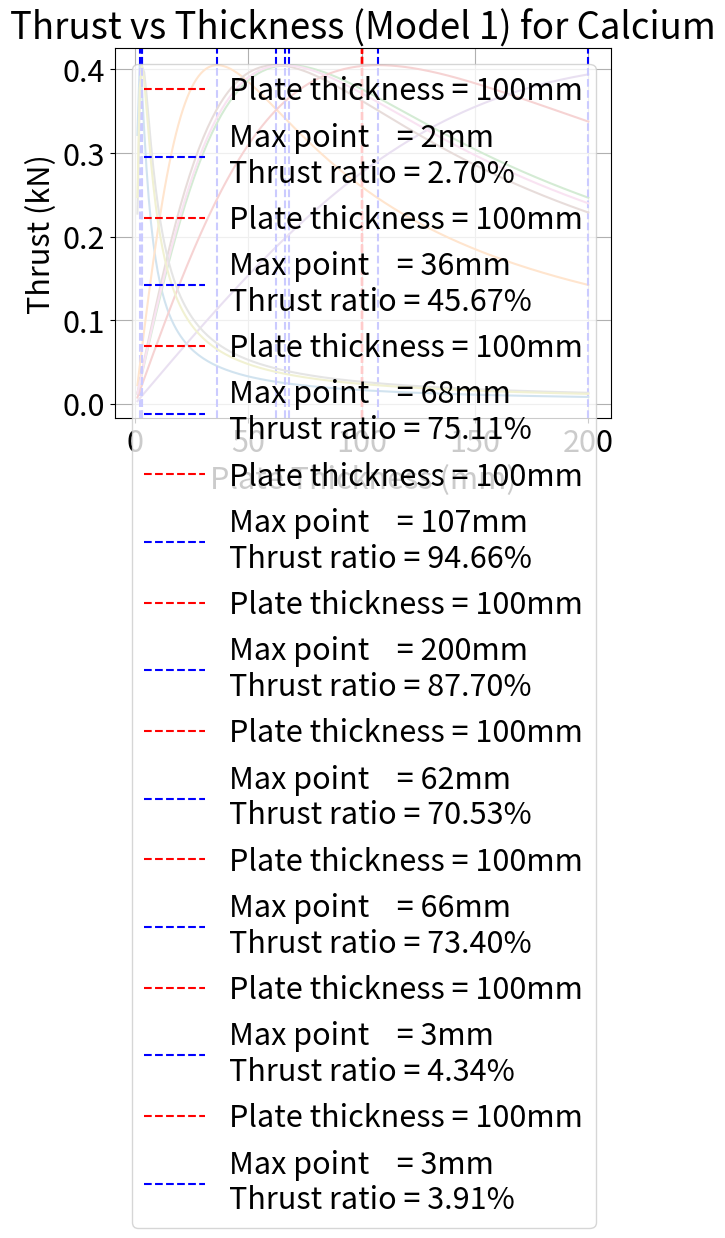

Generate this figure with matplotlib:
import math
import matplotlib.pyplot as plt
import numpy as np

# Parameters from user's data and prompt
MU0 = 4 * math.pi * 1e-7
TAU_P = 100.0  # m
W_COIL = 1.0   # m
L_ACTIVE = 3*TAU_P # m (assumed for scaling)
F_SLIP = 0.5  # Hz
B = 0.03104        # Tesla (assumed for scaling)
RHO = 420.0e-9 # Ohm-m (Al at 150K)
ALPHA = 0.0035 
ALU  = [26.5, 0.0039, "Pure Aluminum", 2700] # [resistivity in nano ohm meters, alpha in 1/K, name, density in kg/m^3]
TI   = [420, 0.0035, "Pure Titanium", 4500]
TI_ALPHA = [500, 0.0015, "Alpha-2 titanium aluminide, α₂-Ti₃Al", 4200]
TI_GAMMA = [750, 0.0012, "Gamma titanium aluminide, Ti-48Al-2Cr-2Nb", 3900]
TI_G5 = [1710, 0.0010, "Grade 5 Titanium", 4430]
CuNi = [380, 0.0004, "Cupronickel, C71500, Marine alloy, 70/30 alloy", 8900]
CuNi55 = [380, 0.00001, "Eureka, CuNi 55/45", 8900]
MG   = [44, 0.0040, "Magnesium", 1740]
CA   = [34, 0.0035, "Calcium", 1526]

TEMP = 150
METALS = [ALU, TI, TI_ALPHA, TI_GAMMA, TI_G5, CuNi, CuNi55, MG, CA]
#METALS = [ALU]

def get_rho (metal=ALU, temp=TEMP):
    if len(metal) < 2:
        print ("Invalid metal.")
        return
    rho20 = metal[0] * 1e-9
    alpha = metal[1]
    return rho20 * (1 + alpha*(temp - 293))

def calc_loop_inductance(tau_p, w_coil):
    return (MU0 * tau_p / math.pi) * math.log(tau_p / w_coil)

def model1_thrust(d_plate, rho, f_slip, b, tau_p, w_coil, l_active):
    v_slip = f_slip * 2 * tau_p
    L = calc_loop_inductance(tau_p, w_coil)
    omega = 2 * math.pi * f_slip
    X = omega * L
    
    # Resistance of the loop
    R = rho * tau_p / (d_plate * w_coil)
    Z_sq = R**2 + X**2
    
    EMF = (4.0 / math.pi) * v_slip * b * w_coil
    I_loop = EMF / math.sqrt(Z_sq)
    N_loops = l_active / tau_p
    P = N_loops * (I_loop**2) * R
    F = P / v_slip
    return F, R, X

def makeGraph(metal):
    if len(metal) < 2:
        print ("Invalid metal.")
        return

    d_range = np.linspace(0.001, 0.2, 200) # 1mm to 200mm
    rho = get_rho(metal, TEMP)
    thrusts = [model1_thrust(d, rho, F_SLIP, B, TAU_P, W_COIL, L_ACTIVE)[0] for d in d_range]
    _, R_100, X = model1_thrust(0.15, rho, F_SLIP, B, TAU_P, W_COIL, L_ACTIVE)

    xr = X/R_100
    thr_ratio = 2*xr/(1 + xr**2)

    i = 0
    max_thrust = [0, 0]
    for force in thrusts:
        i = i + 1
        if force > max_thrust[0]:
            max_thrust[0] = force
            max_thrust[1] = i
    

    print("-"*70)
    print(f"max thrust: {max_thrust[0]} at {max_thrust[1]}")
    print(f"{metal[2]} at 100mm: R = {R_100:.2e}, X = {X:.2e}, PF = {thr_ratio*100:.2f}%")
    print(f"Ratio X/R: {X/R_100:.2f}")

    plt.rc('font', size=22)
    plt.plot(d_range * 1000, np.array(thrusts)/1000)
    plt.axvline(100, color='r', linestyle='--', label='Plate thickness = 100mm')
    plt.axvline(max_thrust[1], color='b', linestyle='--', label=f'Max point    = {max_thrust[1]}mm\nThrust ratio = {thr_ratio*100:.2f}%')
    plt.xlabel('Plate Thickness (mm)')
    plt.ylabel('Thrust (kN)')
    plt.title(f'Thrust vs Thickness (Model 1) for {metal[2]}')
    plt.legend()
    plt.grid(True)
    plt.savefig('thrust_vs_thickness.png')
    plt.show()

#ax.annotate('Critical Point', (3, 4.5), textcoords="offset points", xytext=(0,10), ha='center', fontsize=14, color='red')
#ax.annotate('Low', (3, 0.5), textcoords="offset points", xytext=(0,0), ha='center', fontsize=10, color='blue')


for metal in METALS:
    makeGraph(metal)

print("-"*70)